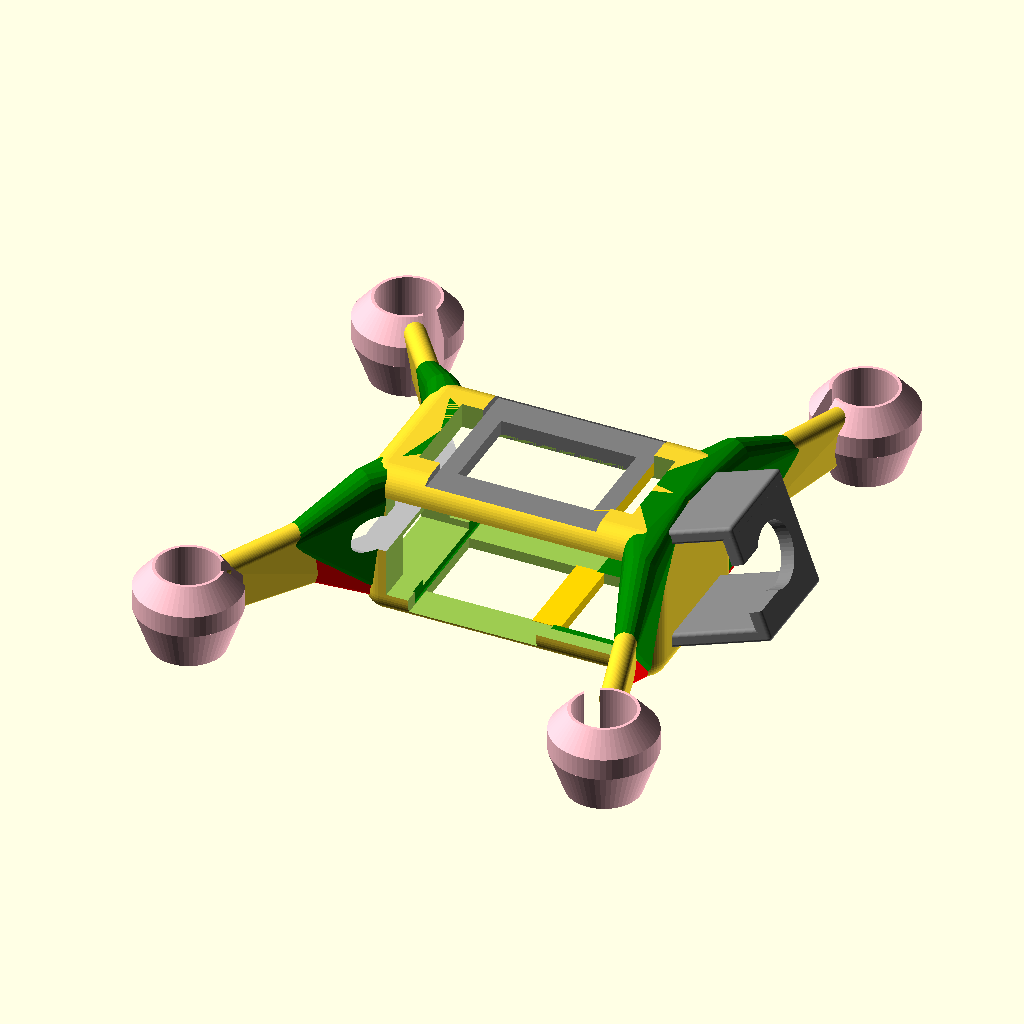
Cell 1: rendered with the file's own defaults.
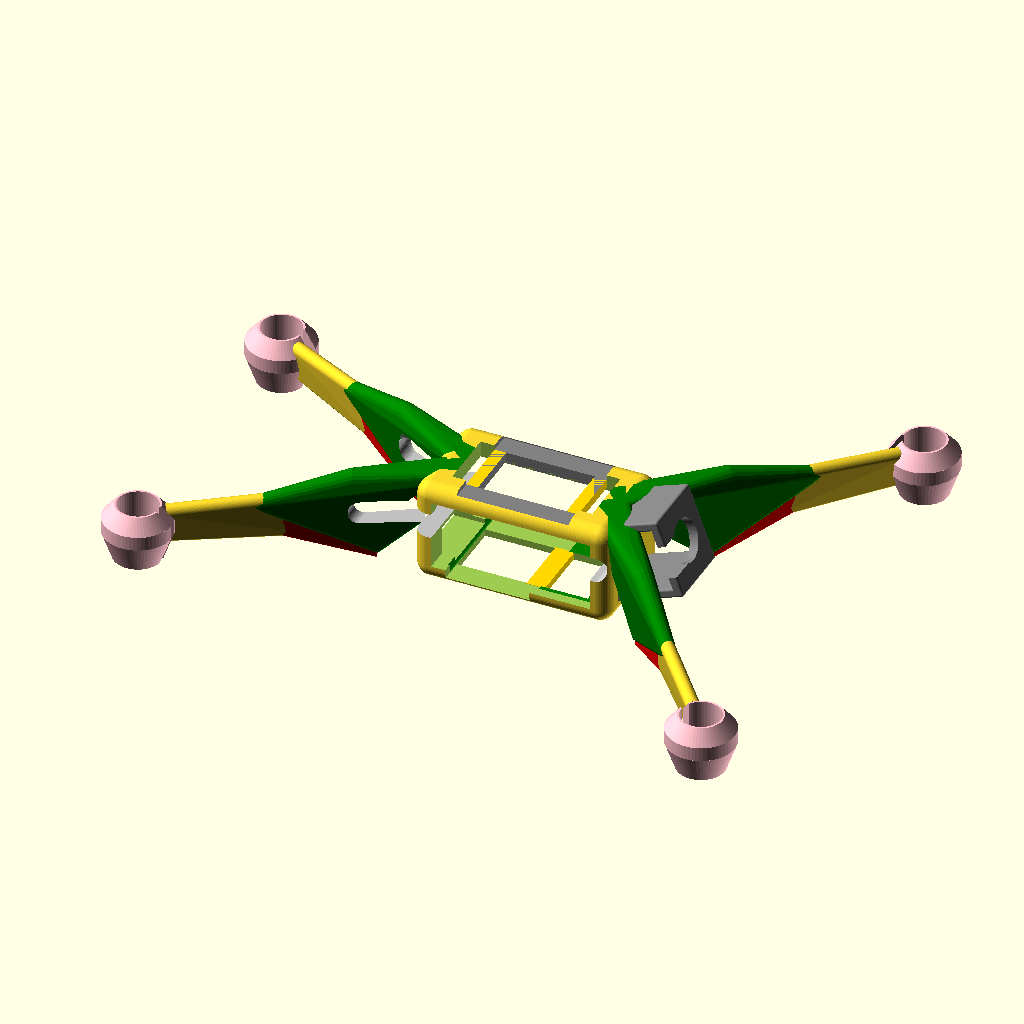
Cell 2: the same model with lenX = 70.
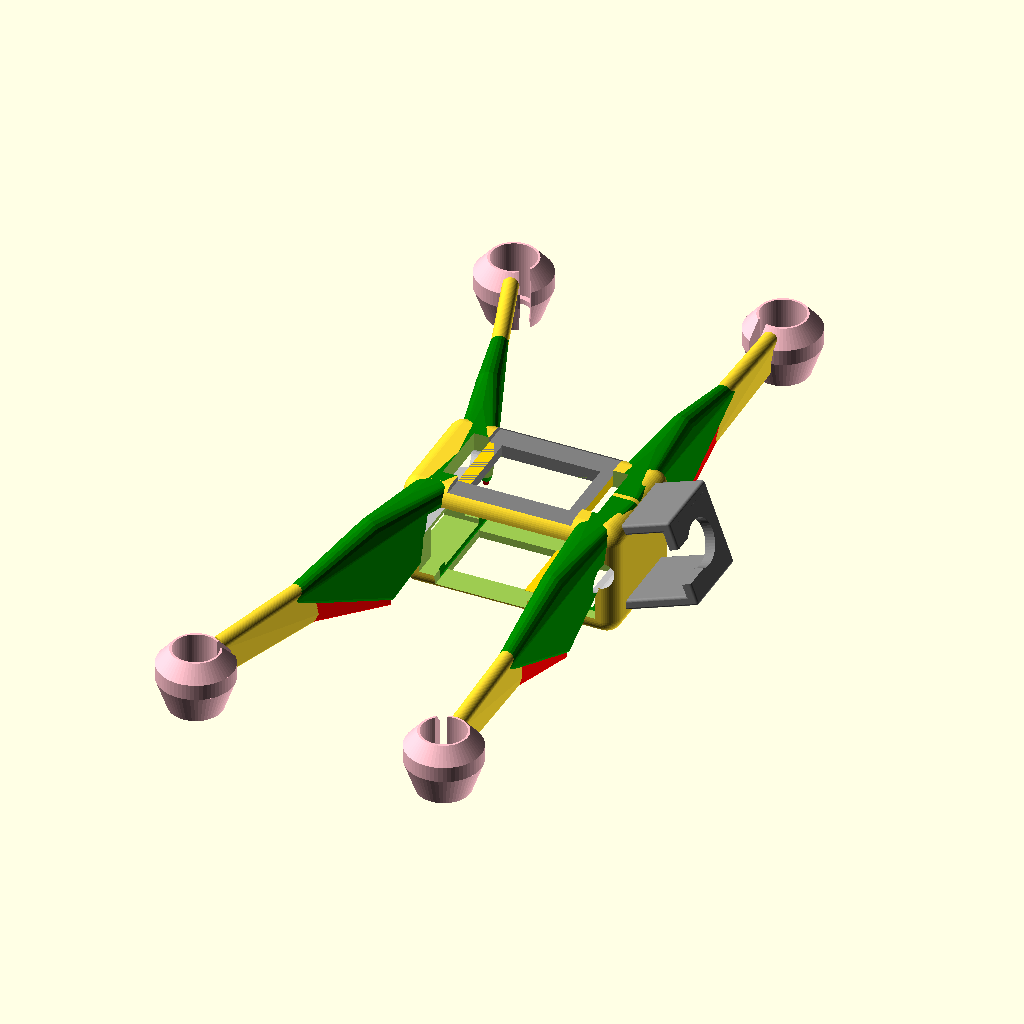
Cell 3 — lenY set to 66, the other parameters unchanged.
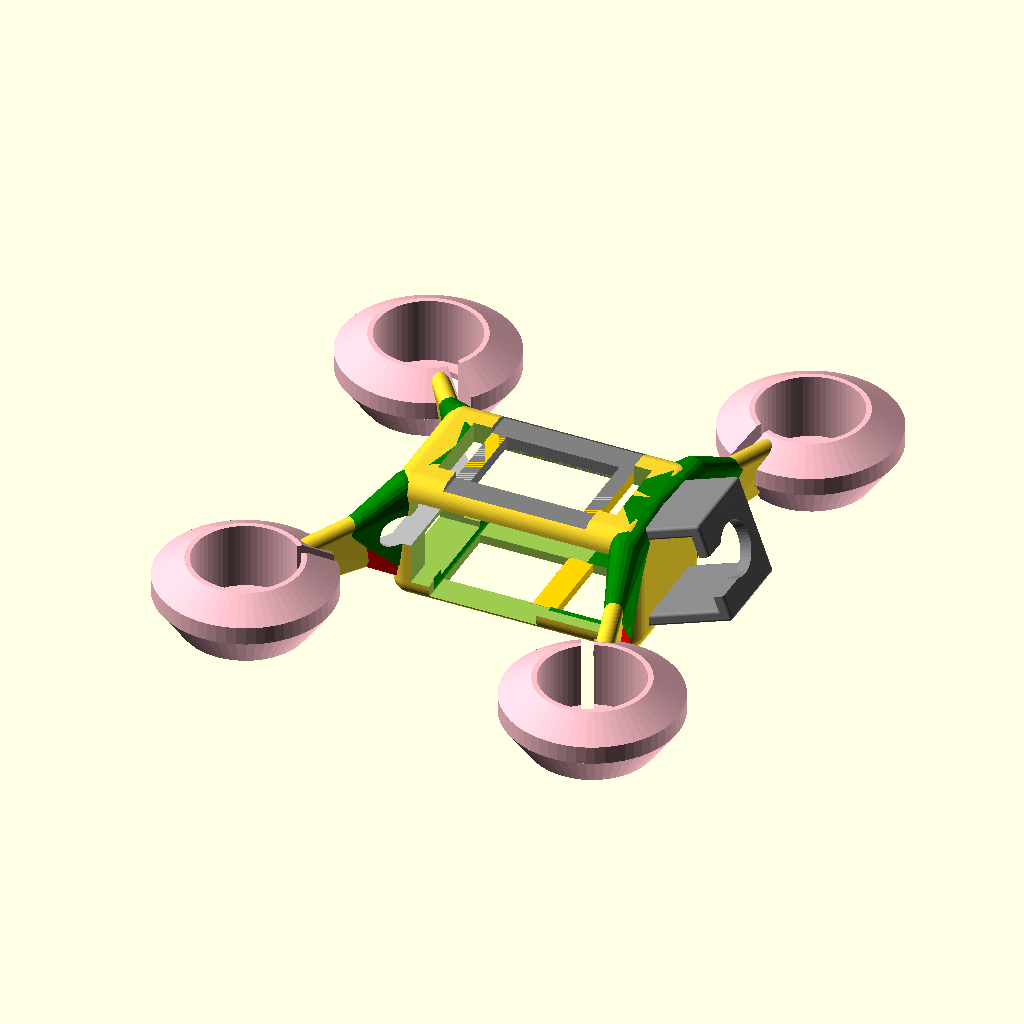
Cell 4 — motD set to 17, the other parameters unchanged.
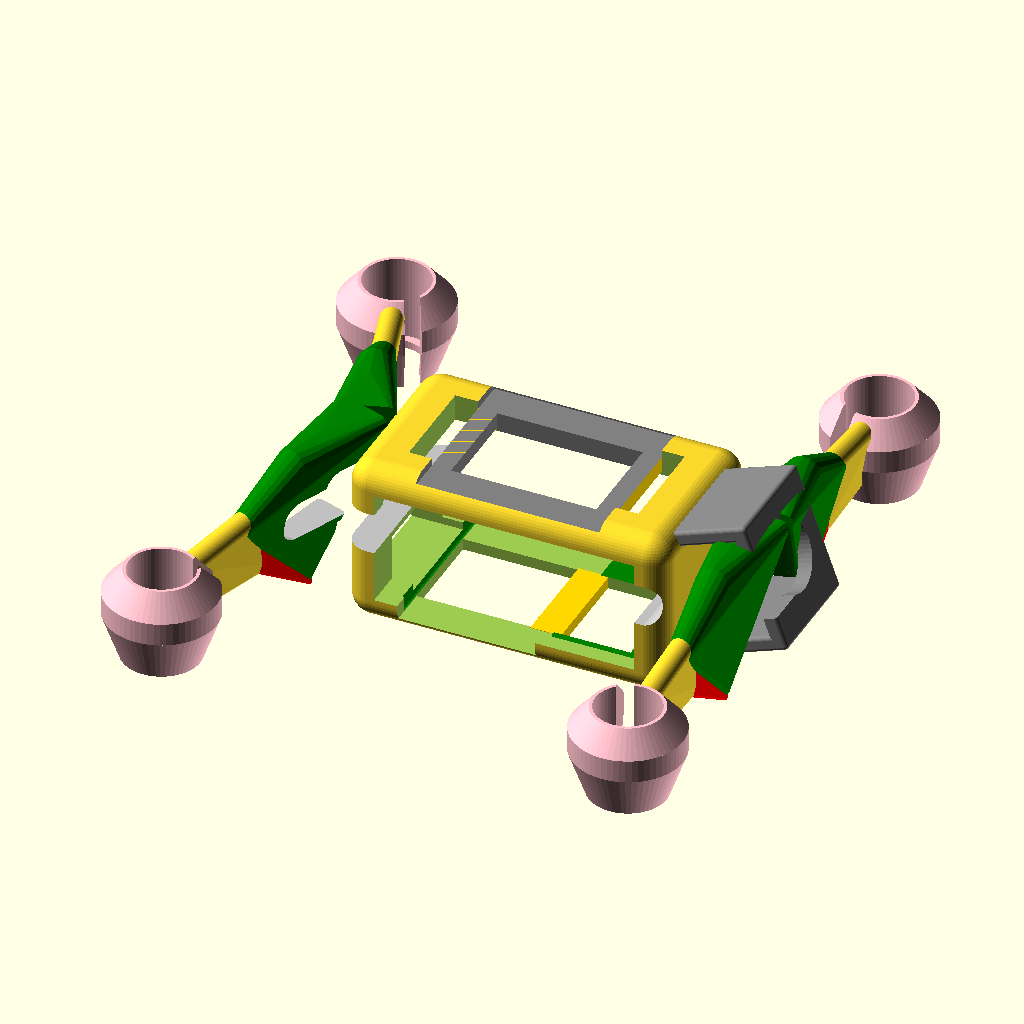
Cell 5 — dX set to 24, the other parameters unchanged.
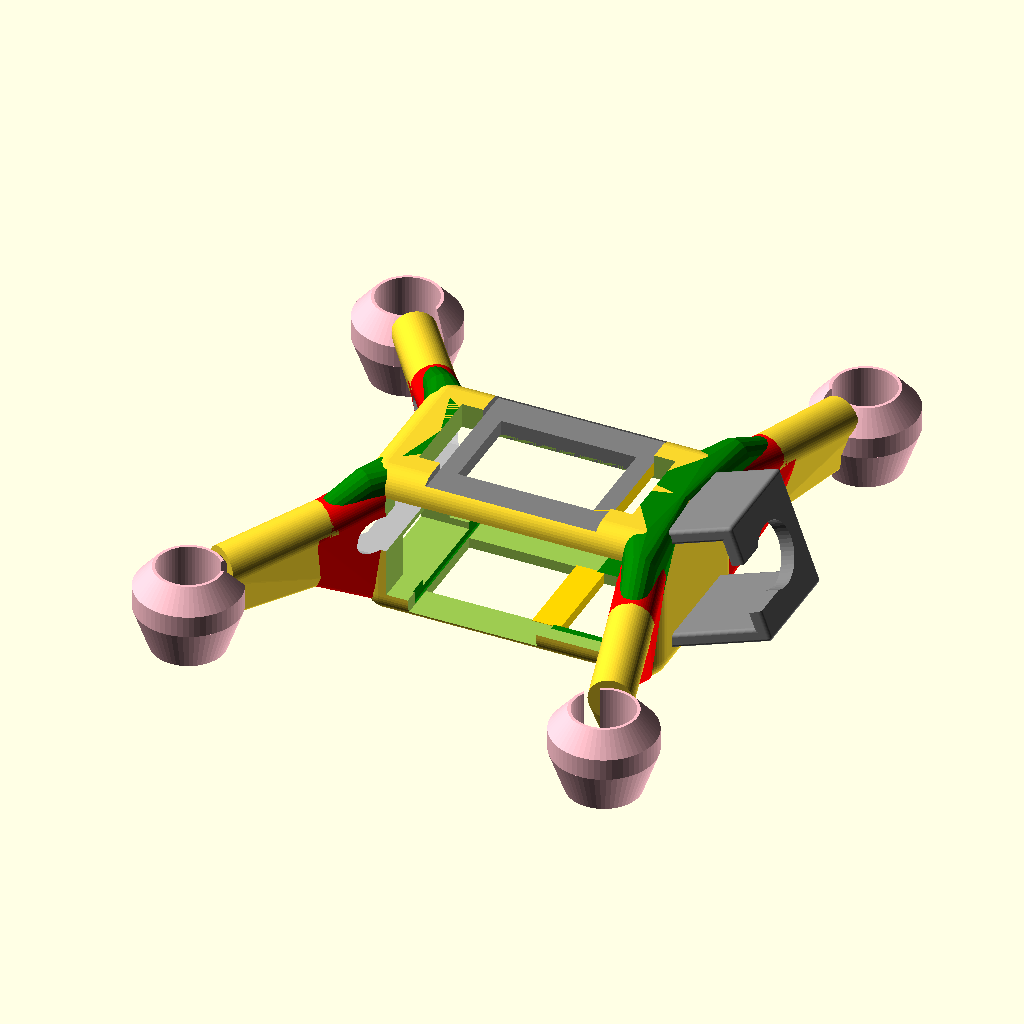
Cell 6: the same model with thick = 6.
All cells are drawn from the same view direction (rotation 55°, 0°, 25°, orthographic, colour scheme Cornfield), but the view is re-fitted for each cell, so position and scale can differ between cells as well as the parameter.
Source of the model, inputs/thingiverse/files/thing-1627856/files/AnisopteraRacer-Frame-V0.7---bug-splash-V11.scad:
lenX     = 35;
lenY     = 33;

motD     =  8.5; //Diametre moteur
dX       =  12;
thick    =  3;
q        = 15;
housingh = 12; // Hauteur des blocs moteurs
camangle = 20; //

anglmod = 20; // valeur de modification de l'angle des bras avant


// 600 mah 1S NANOTech Turnigy
  batt1L = 79;
  batt1l = 19;
  batt1h = 7;

// 300 mah 2S
//batt2L = 43; //45
//batt2l = 16.8; //17
//batt2h = 13; //12

// 350 mah 1S 130C
batt3L = 52;
batt3l = 30;
batt3h = 5;

// Bloc central
blocL = 36;
blocl = 18;
bloch = 16;


minblochh =(bloch-2)/2;
echo ("Z du bloc central");
echo (minblochh);

lenL = sqrt((lenX-dX)*(lenX-dX)+lenY*lenY);
armL = lenL-motD/2;

angl = acos((lenX-dX)/lenL);
echo ("Angle");
echo(angl);
echo ("Longueur des bras");
echo(armL);
echo ("Longueur");
echo(lenL);

minbatth = -4+10.5;
h1 = minbatth+batt1h/2;
//h2 = minbatth+batt2h/2;
h3 = minbatth+batt3h/2;


c = 15;

a = 2*((cos(90-camangle))*bloch);


echo("a");
echo (a);

echo("c");
echo (c);

module profile(sz) translate([0,0, sz]) rotate([0, 90, 0]) {
     hull() {
        translate([  02,0,0]) cylinder(d=thick+0, h=0.1, $fn=4*q);
        translate([ sz+0.5,0,-1]) cylinder(d=thick/3, h=0.1, $fn=4*q);
    }
}
module motor(a) translate([lenL,0,0]) {
    //color("silver")     translate([0,0, 1.1]) cylinder(h=20, d=motD-0.5,$fn=4*q);
    //color("darkorange") translate([0,0, 22]) cylinder(h=3, d=56,$fn=10*q);
     {
       color("pink") translate([0,0,minblochh-7]) difference() {
            translate([     0,0, 0])  cylinder(h=housingh, d=motD*1.7 , $fn=4*q);
            translate([     0,0,-1])  cylinder(h=       3, d=motD*0.75, $fn=4*q);
            translate([     0,0, 1])  cylinder(h=housingh, d=motD+0.0 , $fn=4*q);
            translate([-motD/2,-2.3*a, 0])  rotate([0,0,10*a]) cube([motD,2,housingh*3], center=true);
            difference() {
                translate([0,0, housingh*0.75])  cylinder(h=housingh, d=motD*3, $fn=4*q);
                translate([0,0, housingh*0.75])  cylinder(h=housingh*0.25, d1=motD*1.7,d2=motD*1.1, $fn=4*q);
            }
            difference() {
                translate([0,0, -housingh*0.5 ])  cylinder(h=housingh, d=motD*3, $fn=4*q);
                translate([0,0, 0])  cylinder(h=housingh*0.5, d2=motD*1.7,d1=motD*1.2, $fn=4*q);
            }
        }
        translate([-lenL,0, -0]) difference() {
            union() {
              color("green")  hull() {
                    translate([ armL*0.,-3,bloch+1  ])  rotate([0,90,0])    cylinder(h=0.1, d=2,  $fn=12);    
                    translate([ armL*0., 3,bloch+1  ])  rotate([0,90,0])    cylinder(h=0.1, d=2,  $fn=12);   
                    translate([ armL*0.24, 0,bloch+1  ])  rotate([0,90,0])    cylinder(h=0.1, d=2,  $fn=12);   
                    translate([ armL*0.32, 0,15-bloch ])    rotate([0,90,0])    cylinder(h=0.1, d=2,  $fn=18);    
                    translate([ armL*0.4, 0,bloch-0.5  ])  rotate([0,90,0])    cylinder(h=0.1, d=4.5,$fn=18); 
                    translate([ armL*0.7, 0,bloch-(5)  ])   rotate([0,90,0])    cylinder(h=0.1, d=3,  $fn=18); 
                }               
            color("red")    hull() {
                    translate([ armL*0.34,0,-2])  profile(bloch+1.5);  
                    translate([ armL*0.63,0, 4])  profile(bloch-6.5); 
                }            
               hull() {
                    translate([ armL*0.55,0, 4])  profile((bloch)-6); 
                    translate([ armL*0.98,0, 4])  profile((bloch)/2);  
                }
            }          
        }
    }
}

module scisky() translate([0,0,0])  {
    color("green")  translate([  0,  0,     0])          cube([33.8,19.8,0.8], center=true);
    color("silver") translate([-29.48/2,0,1.8])          cube([ 6.7, 7.9,2.8], center=true);
    color("green")  translate([  1,  0,  -1.4])          cube([30.5,19.8,2  ], center=true);
    color("white")  translate([ 29.48/2-3-4.4,3,0.4])    cube([ 6.1, 4.4,4.1], center=false);
    color("white")  translate([ 29.48/2-3-4.4,-7.4,0.4]) cube([ 6.1, 4.4,4.1], center=false);
    color("red")    translate([  0.5, 9.5, 0])           cube([ 3,   3,  2  ], center=true);
    color("red")    translate([  0.5,-9.5, 0])           cube([ 3,   3,  2  ], center=true);
    color("red")    translate([-11,   9.5, 0])           cube([ 3,   3,  2  ], center=true);
    color("red")    translate([-11,  -9.5, 0])           cube([ 3,   3,  2  ], center=true); 
    }
    
module batt1() { 
    translate([(blocL/2)-(batt1L/2)+1,0,h1]) color("silver")         translate([0,0,0]) minkowski() {
             cube([batt1L-4, batt1l-4, batt1h-4], center=true);
             sphere(r=2, $fn=2*q);
        }
    translate([-(batt1L*3/4)+(blocL/2)-(batt1L/2)+2,5,h1]) color("red")    rotate([0,90,0]) cylinder(h=20,d=2, $fn=2*q);
    translate([-(batt1L*3/4)+(blocL/2)-(batt1L/2)+2,3,h1]) color("black")  rotate([0,90,0]) cylinder(h=20,d=2, $fn=2*q);
    }
module batt3() { 
    translate([(blocL/2)-(batt3L/2)+1,0,h3]) color("silver")         translate([0,0,0]) minkowski() {
             cube([batt3L-4, batt3l-4, batt3h-4], center=true);
             sphere(r=2.25, $fn=2*q);
        }
    translate([-(batt3L*3/4)+(blocL/2)-(batt3L/2)+2,5,h3]) color("red")    rotate([0,90,0]) cylinder(h=20,d=2, $fn=2*q);
    translate([-(batt3L*3/4)+(blocL/2)-(batt3L/2)+2,3,h3]) color("black")  rotate([0,90,0]) cylinder(h=20,d=2, $fn=2*q);
    }
    
module body() {
   color("green") difference() {
        scale([3,1.8,1.5])   sphere(r=10,   center=true);
        translate([0,9,-3])  cube([30,4,2], center=true);
       
    }
}  

module camera(camangle) color("grey") translate([ 29,0,11]) rotate([0,90-camangle,0]) {
            difference() {
            color ("blue") union() {
            translate([  6.5,    -7, -14])           rotate([0,0,0]) minkowski() {cube([1, 14,16], center=false); sphere(r=0.5); } //cam plate BOTTOM
            translate([  -7.5,    -7, 3])  rotate([0,90,0]) minkowski() {cube([1, 14,15], center=false); sphere(r=0.5); } //cam plate FRONT
            translate([  - 8.5,   -7, -12])  rotate([0,0,0]) minkowski() {cube([1, 14,15], center=false); sphere(r=0.5); } //cam plate TOP
            }
            union() {
            translate([  -0.5, 0,-2])           cube([12.5, 12.5,5], center=true);
            translate([ 0, -6.750, 0])           cube([7, 10,8], center=true);
            translate([  -0.5, 0, 0])           cylinder(d=9,h=9,   center=true);
            }
        }
}

module VTX() color("grey") {
translate([  0,  0, (bloch)+3 ]) cube([24, 22,4  ], center=true); //VTX
translate([  0,  0, (bloch)-2 ]) cube([19, 13,10  ], center=true); //VTX
}
module frame() {
     
    difference() {
        union() {
            translate([  dX+anglmod/5*1,0.5,0]) rotate([0,0, angl+anglmod    ]) motor(-1); //Front Left
            translate([  dX+anglmod/5*1,-0.5,0]) rotate([0,0,-angl-anglmod    ]) motor( 1); //Front Right
            translate([ -dX-0*1,-0,0]) rotate([0,0, angl+180]) motor(-1); // Rear Right
            translate([ -dX-0*1,-0,0]) rotate([0,0,-angl+180]) motor( 1);// Rear Left
            $fn=50;
   
        union() {//bloc de base
            translate([0,0,minblochh]) minkowski() {
                 cube([blocL, blocl,bloch], center=true);
                 sphere(r=3);
            }
            camera (camangle); // commenter ave // pour se débarasser du bloc de la caméra
            
            
        }
    }
        
        scisky();
        
        translate([  -1, 0, 0]) batt1();
        translate([   1, 0, 0]) batt1();
        translate([  -1, 0, 0]) batt3();
        translate([   1, 0, 0]) batt3();
        translate([  -0, 0,-2  ]) minkowski() {cube([28, 13,40  ], center=true); sphere(r=0); }         //bloc vertical pour ajourement du bas
        translate([  -0, 0,20  ])           cube([30, 13,20  ], center=true);                            //bloc vertical pour ajourement du haut
        translate([  15, 0, 1])             cube([10, 13, 6.5], center=true);                            //bloc horizontal interieur face avant
        translate([  0,  0, (bloch-2)/2 ])  cube([34, 30,(bloch-1)  ], center=true);                    //bloc transversal central
        translate([ -5,  0, 2.5  ])         cube([18, 30,10  ], center=true);                            //bloc transversal bas de scisky
        translate([-21.9,0, 2  ])           cube([20, 14, 7  ], center=true);                            //bloc sortie USB
        
        VTX();
    }
        difference() {
            color("gold") union()  {
            //translate([-3,0,18.72])  cube([4, 13.5,1.6], center=true); //top bar
            translate([  0,  0, (bloch) ]) cube([24, 19,2  ], center=true); //VTX Platform
            translate([ 3,0,-3.19])  cube([4, 13.5,1.5], center=true); //bottom bar
            }
            VTX();  
    }
 }
 
frame();
//VTX();
//color ("grey")    translate([  0,  0, (bloch)+2 ]) cube([24, 22,4  ], center=true); //VTX
//color ("black")    translate([  -0, 0,-2  ]) minkowski() {cube([28, 13,40  ], center=true); sphere(r=0); } //bloc vertical pour ajourement du bas
// color ("blue")     translate([  -0, 0,20  ]) cube([30, 13,20  ], center=true);                            //bloc vertical pour ajourement du haut
// color ("brown")    translate([  15, 0, 0.5]) cube([10, 13, 6.5], center=true);                            //bloc horizontal interieur face avant
// color ("red")      translate([  0,  0, (bloch-2)/2 ]) cube([34, 30,(bloch-1)  ], center=true);            //bloc transversal central
// color ("orange")   translate([ -5,  0, 2.5  ]) cube([18, 30,10  ], center=true);                          //bloc transversal bas de scisky
//color ("purple")   translate([-21.9,0, 2  ]) cube([20, 14, 7  ], center=true);                            //bloc sortie USB
 
//scisky();
//batt1();
//batt3();
//camera(camangle);
Parameter table extracted from the source (name, type, default, range or options):
lenX: number, default 35
lenY: number, default 33
motD: number, default 8.5
dX: number, default 12
thick: number, default 3
q: number, default 15
housingh: number, default 12
camangle: number, default 20
anglmod: number, default 20
batt1L: number, default 79
batt1l: number, default 19
batt1h: number, default 7
batt3L: number, default 52
batt3l: number, default 30
batt3h: number, default 5
blocL: number, default 36
blocl: number, default 18
bloch: number, default 16
c: number, default 15
